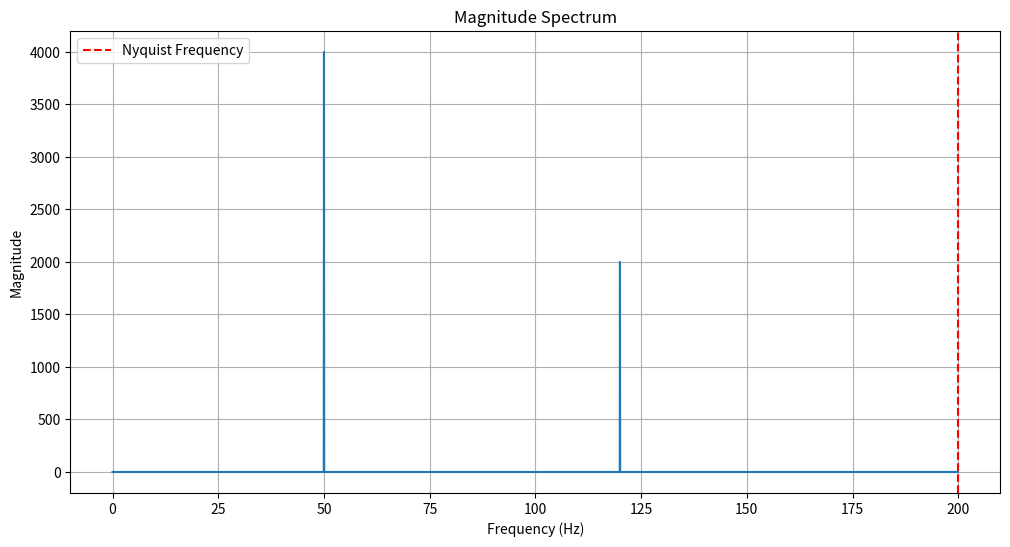

Write the Python code that produced this figure. (Note: this script raises an exception after producing the figure.)
import numpy as np
import matplotlib.pyplot as plt

# Parameters
fs = 400  # Sampling frequency
t_window = 20  # Sample window in seconds
num_samples = fs * t_window  # Total number of samples

# Create a time array
t = np.linspace(0, t_window, num_samples, endpoint=False)

# Create a sample signal: sum of two sine waves, one below and one above Nyquist frequency
signal = np.sin(2 * np.pi * 50 * t) + 0.5 * np.sin(2 * np.pi * 120 * t)

# Perform FFT
fft_output = np.fft.fft(signal)
freqs = np.fft.fftfreq(num_samples, 1/fs)

# Plotting the magnitude spectrum
magnitude = np.abs(fft_output)

plt.figure(figsize=(12, 6))
plt.plot(freqs[:num_samples // 2], magnitude[:num_samples // 2])  # Plot only positive frequencies
plt.axvline(x=fs / 2, color='r', linestyle='--', label='Nyquist Frequency')
plt.title('Magnitude Spectrum')
plt.xlabel('Frequency (Hz)')
plt.ylabel('Magnitude')
plt.legend()
plt.grid()
plt.savefig('plots/nyquist_example.png')
